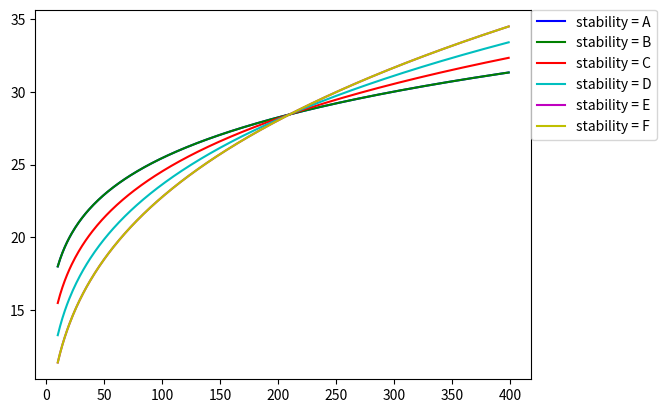

Source code (Python):
import math
from matplotlib import pyplot as plt

# Stability level
A = 0.1504
B = 0.1504
C = 0.1998
D = 0.2504
E = 0.3004
F = 0.3004

#coefficient of the stability level
coefficient_A = [5.357, 0.8828, -0.0076, 6.035, 2.1097, 0.2770]
coefficient_B = [5.058, 0.9024, -0.0096, 4.694, 1.0629, 0.0136]
coefficient_C = [4.561, 0.9181, -0.0076, 4.11, 0.9201, -0.002]
coefficient_D = [4.23, 0.9222, -0.0087, 3.414, 0.7371, -0.0316]
coefficient_E = [3.922, 0.9222, -0.0064, 3.057, 0.6794, -0.045]
coefficient_F = [3.533, 0.9181, -0.007, 2.621, 0.6564, -0.054]

#calculation of wind speed at stack height
def windSpeedAtStackHeight(stability, anemometerHeight, windSpeedAtAH, stackHeight):
    windSpeedAtSH = windSpeedAtAH * (stackHeight / anemometerHeight)**stability
    return windSpeedAtSH

#calculation of plume rise
def plumeRise(dStack, vStackGas, windSpeed, tStackGas, tAmbient):
    dT = tStackGas - tAmbient
    dH = dStack*(vStackGas/windSpeed)**0.25 * (1+(dT/tStackGas))
    return dH


def sigY(x, coefficient):
    return math.exp(coefficient[0] + coefficient[1]*math.log(x/1000) + coefficient[2]* (math.log(x/1000))**2)

def sigZ(x, coefficient):
    return math.exp(coefficient[3] + coefficient[4]*math.log(x/1000) + coefficient[5]* (math.log(x/1000))**2)

##gaussian plume model equation
def gaussianPlume(stability, anemometerHeight, windSpeedAtAH, stackHeight,
                  dStack, vStackGas, tStackGas, tAmbient,
                  x, coefficient,
                  Q, y, z):
    windSpeed = windSpeedAtStackHeight(stability, anemometerHeight, windSpeedAtAH, stackHeight)
    print("windspeed:",windSpeed)
    dH = plumeRise(dStack, vStackGas, windSpeed,tStackGas, tAmbient)
    print("dH:",dH)
    Hs = stackHeight + dH
    print("stack height:",Hs)
    Sy = sigY(x, coefficient)
    print("sigy:",Sy)
    Sz = sigZ(x, coefficient)
    print("sigz:",Sz)

    C = (Q/(2 * math.pi * windSpeed * Sy * Sz)) * math.exp((-y**2)/(2*Sy**2)) * (math.exp(-(z + Hs)**2/(2*Sz**2)) + math.exp(-(z - Hs)**2/(2*Sz**2)))
    return C * 1000000 #unit: Microgram/meter cube

# def gaussianPlumeGroundLevel(stability, anemometerHeight, windSpeedAtAH, stackHeight,
#                   dStack, vStackGas, tStackGas, tAmbient,
#                   x, coefficient,
#                   Q, y):
#     windSpeed = windSpeedAtStackHeight(stability, anemometerHeight, windSpeedAtAH, stackHeight)
#     dH = plumeRise(dStack, vStackGas, windSpeed, tStackGas, tAmbient)
#     Hs = stackHeight - dH
#     Sy = sigY(x, coefficient)
#     Sz = sigZ(x, coefficient)
#
#     C = (Q / (2 * math.pi * windSpeed * Sy * Sz)) * math.exp((-y ** 2) / (2 * Sy**2)) * (math.exp(-Hs**2/(2 * Sz ** 2)))
#     return C

#default values for the model
stability = [A,B,C,D,E,F]
AH = 10
windSpeedAtAH = 5
stackHeight = 210

dS = 4.5
vStackGas = 23.34
tStackGas = 400
tAmbient = 298.15

x = 1000
coefficient = coefficient_A

Q = 50
y = 5
z = 215

#graphs of gaussian plume model under different condition.

# for i in stability:
#     print(gaussianPlume(i, AH, windSpeedAtAH, stackHeight, dS, vStackGas, tStackGas, tAmbient, x, coefficient, Q, y, z))
graph_0 = []
graph_1 = []
graph_2 = []
graph_3 = []
graph_4 = []
graph_5 = []
xaxis = []

# Test under different stability and emission rate
# for i in range(10,50):
#     C_a = gaussianPlume(stability[0], AH, windSpeedAtAH, stackHeight, dS, vStackGas, tStackGas, tAmbient, x, coefficient,
#                         i, y, z)
#     C_b = gaussianPlume(stability[1], AH, windSpeedAtAH, stackHeight, dS, vStackGas, tStackGas, tAmbient, x, coefficient,
#                         i, y, z)
#     C_c = gaussianPlume(stability[2], AH, windSpeedAtAH, stackHeight, dS, vStackGas, tStackGas, tAmbient, x, coefficient,
#                         i, y, z)
#     C_d = gaussianPlume(stability[3], AH, windSpeedAtAH, stackHeight, dS, vStackGas, tStackGas, tAmbient, x, coefficient,
#                         i, y, z)
#     C_e = gaussianPlume(stability[4], AH, windSpeedAtAH, stackHeight, dS, vStackGas, tStackGas, tAmbient, x, coefficient,
#                         i, y, z)
#     C_f = gaussianPlume(stability[5], AH, windSpeedAtAH, stackHeight, dS, vStackGas, tStackGas, tAmbient, x, coefficient,
#                         i, y, z)
#     graph_0.append(C_a)
#     graph_1.append(C_b)
#     graph_2.append(C_c)
#     graph_3.append(C_d)
#     graph_4.append(C_e)
#     graph_5.append(C_f)
#     xaxis.append(i)


#Ah
for i in range(10,400):
    C_a = gaussianPlume(stability[0], i, windSpeedAtAH, stackHeight, dS, vStackGas, tStackGas, tAmbient, x, coefficient,
                        Q, y, z)
    C_b = gaussianPlume(stability[1], i, windSpeedAtAH, stackHeight, dS, vStackGas, tStackGas, tAmbient, x, coefficient,
                        Q, y, z)
    C_c = gaussianPlume(stability[2], i, windSpeedAtAH, stackHeight, dS, vStackGas, tStackGas, tAmbient, x, coefficient,
                        Q, y, z)
    C_d = gaussianPlume(stability[3], i, windSpeedAtAH, stackHeight, dS, vStackGas, tStackGas, tAmbient, x, coefficient,
                        Q, y, z)
    C_e = gaussianPlume(stability[4], i, windSpeedAtAH, stackHeight, dS, vStackGas, tStackGas, tAmbient, x, coefficient,
                        Q, y, z)
    C_f = gaussianPlume(stability[5], i, windSpeedAtAH, stackHeight, dS, vStackGas, tStackGas, tAmbient, x, coefficient,
                        Q, y, z)
    graph_0.append(C_a)
    graph_1.append(C_b)
    graph_2.append(C_c)
    graph_3.append(C_d)
    graph_4.append(C_e)
    graph_5.append(C_f)
    xaxis.append(i)

#windspeed at AH
# for i in range(5,20):
#     C_a = gaussianPlume(stability[0], AH, i, stackHeight, dS, vStackGas, tStackGas, tAmbient, x, coefficient,
#                         Q, y, z)
#     C_b = gaussianPlume(stability[1], AH, i, stackHeight, dS, vStackGas, tStackGas, tAmbient, x, coefficient,
#                         Q, y, z)
#     C_c = gaussianPlume(stability[2], AH, i, stackHeight, dS, vStackGas, tStackGas, tAmbient, x, coefficient,
#                         Q, y, z)
#     C_d = gaussianPlume(stability[3], AH, i, stackHeight, dS, vStackGas, tStackGas, tAmbient, x, coefficient,
#                         Q, y, z)
#     C_e = gaussianPlume(stability[4], AH, i, stackHeight, dS, vStackGas, tStackGas, tAmbient, x, coefficient,
#                         Q, y, z)
#     C_f = gaussianPlume(stability[5], AH, i, stackHeight, dS, vStackGas, tStackGas, tAmbient, x, coefficient,
#                         Q, y, z)
#     graph_0.append(C_a)
#     graph_1.append(C_b)
#     graph_2.append(C_c)
#     graph_3.append(C_d)
#     graph_4.append(C_e)
#     graph_5.append(C_f)
#     xaxis.append(i)

#stack height
# for i in range(100,300):
#     C_a = gaussianPlume(stability[0], AH, windSpeedAtAH, i, dS, vStackGas, tStackGas, tAmbient, x, coefficient,
#                         Q, y, z)
#     C_b = gaussianPlume(stability[1], AH, windSpeedAtAH, i, dS, vStackGas, tStackGas, tAmbient, x, coefficient,
#                         Q, y, z)
#     C_c = gaussianPlume(stability[2], AH, windSpeedAtAH, i, dS, vStackGas, tStackGas, tAmbient, x, coefficient,
#                         Q, y, z)
#     C_d = gaussianPlume(stability[3], AH, windSpeedAtAH, i, dS, vStackGas, tStackGas, tAmbient, x, coefficient,
#                         Q, y, z)
#     C_e = gaussianPlume(stability[4], AH, windSpeedAtAH, i, dS, vStackGas, tStackGas, tAmbient, x, coefficient,
#                         Q, y, z)
#     C_f = gaussianPlume(stability[5], AH, windSpeedAtAH, i, dS, vStackGas, tStackGas, tAmbient, x, coefficient,
#                         Q, y, z)
#     graph_0.append(C_a)
#     graph_1.append(C_b)
#     graph_2.append(C_c)
#     graph_3.append(C_d)
#     graph_4.append(C_e)
#     graph_5.append(C_f)
#     xaxis.append(i)

#Distance traveled
# for i in range(500,1500):
#     C_a = gaussianPlume(stability[0], AH, windSpeedAtAH, stackHeight, dS, vStackGas, tStackGas, tAmbient, i, coefficient,
#                         Q, y, z)
#     C_b = gaussianPlume(stability[1], AH, windSpeedAtAH, stackHeight, dS, vStackGas, tStackGas, tAmbient, i, coefficient,
#                         Q, y, z)
#     C_c = gaussianPlume(stability[2], AH, windSpeedAtAH, stackHeight, dS, vStackGas, tStackGas, tAmbient, i, coefficient,
#                         Q, y, z)
#     C_d = gaussianPlume(stability[3], AH, windSpeedAtAH, stackHeight, dS, vStackGas, tStackGas, tAmbient, i, coefficient,
#                         Q, y, z)
#     C_e = gaussianPlume(stability[4], AH, windSpeedAtAH, stackHeight, dS, vStackGas, tStackGas, tAmbient, i, coefficient,
#                         Q, y, z)
#     C_f = gaussianPlume(stability[5], AH, windSpeedAtAH, stackHeight, dS, vStackGas, tStackGas, tAmbient, i, coefficient,
#                         Q, y, z)
#     graph_0.append(C_a)
#     graph_1.append(C_b)
#     graph_2.append(C_c)
#     graph_3.append(C_d)
#     graph_4.append(C_e)
#     graph_5.append(C_f)
#     xaxis.append(i)

#Crosswind
# for i in range(5,20):
#     C_a = gaussianPlume(stability[0], AH, windSpeedAtAH, stackHeight, dS, vStackGas, tStackGas, tAmbient, x, coefficient,
#                         Q, i, z)
#     C_b = gaussianPlume(stability[1], AH, windSpeedAtAH, stackHeight, dS, vStackGas, tStackGas, tAmbient, x, coefficient,
#                         Q, i, z)
#     C_c = gaussianPlume(stability[2], AH, windSpeedAtAH, stackHeight, dS, vStackGas, tStackGas, tAmbient, x, coefficient,
#                         Q, i, z)
#     C_d = gaussianPlume(stability[3], AH, windSpeedAtAH, stackHeight, dS, vStackGas, tStackGas, tAmbient, x, coefficient,
#                         Q, i, z)
#     C_e = gaussianPlume(stability[4], AH, windSpeedAtAH, stackHeight, dS, vStackGas, tStackGas, tAmbient, x, coefficient,
#                         Q, i, z)
#     C_f = gaussianPlume(stability[5], AH, windSpeedAtAH, stackHeight, dS, vStackGas, tStackGas, tAmbient, x, coefficient,
#                         Q, i, z)
#     graph_0.append(C_a)
#     graph_1.append(C_b)
#     graph_2.append(C_c)
#     graph_3.append(C_d)
#     graph_4.append(C_e)
#     graph_5.append(C_f)
#     xaxis.append(i)

#elevation of the receiver
# for i in range(150,300):
#     C_a = gaussianPlume(stability[0], AH, windSpeedAtAH, stackHeight, dS, vStackGas, tStackGas, tAmbient, x, coefficient,
#                         Q, y, i)
#     C_b = gaussianPlume(stability[1], AH, windSpeedAtAH, stackHeight, dS, vStackGas, tStackGas, tAmbient, x, coefficient,
#                         Q, y, i)
#     C_c = gaussianPlume(stability[2], AH, windSpeedAtAH, stackHeight, dS, vStackGas, tStackGas, tAmbient, x, coefficient,
#                         Q, y, i)
#     C_d = gaussianPlume(stability[3], AH, windSpeedAtAH, stackHeight, dS, vStackGas, tStackGas, tAmbient, x, coefficient,
#                         Q, y, i)
#     C_e = gaussianPlume(stability[4], AH, windSpeedAtAH, stackHeight, dS, vStackGas, tStackGas, tAmbient, x, coefficient,
#                         Q, y, i)
#     C_f = gaussianPlume(stability[5], AH, windSpeedAtAH, stackHeight, dS, vStackGas, tStackGas, tAmbient, x, coefficient,
#                         Q, y, i)
#     graph_0.append(C_a)
#     graph_1.append(C_b)
#     graph_2.append(C_c)
#     graph_3.append(C_d)
#     graph_4.append(C_e)
#     graph_5.append(C_f)
#     xaxis.append(i)

plt.plot(xaxis, graph_0, 'b', label = 'stability = A')
plt.plot(xaxis, graph_1, 'g', label = 'stability = B')
plt.plot(xaxis, graph_2, 'r', label = 'stability = C')
plt.plot(xaxis, graph_3, 'c', label = 'stability = D')
plt.plot(xaxis, graph_4, 'm', label = 'stability = E')
plt.plot(xaxis, graph_5, 'y', label = 'stability = F')
plt.legend(bbox_to_anchor=(1, 1), loc='upper left', borderaxespad=0.)
plt.show()

#print("Concentration of the pollutant:",gaussianPlume(stability[0], AH, windSpeedAtAH, stackHeight, dS, vStackGas, tStackGas, tAmbient, x, coefficient,
#                         Q, y, z))